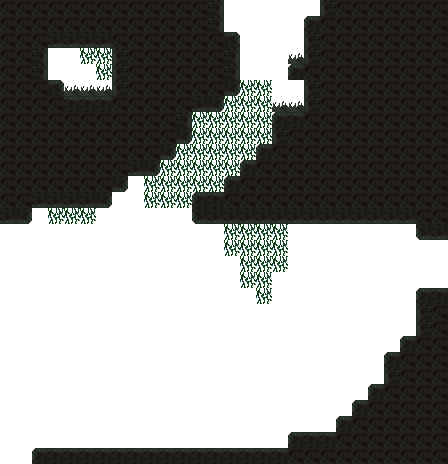

Data behind this chart, as committed beside it:
1, 1, 1, 1, 1, 1, 1, 1, 1, 1, 1, 1, 1, 1, 0, 0, 0, 0, 0, 0, 1, 1, 1, 1
1, 1, 1, 1, 1, 1, 1, 1, 1, 1, 1, 1, 1, 1, 0, 0, 0, 0, 0, 1, 1, 1, 1, 1
1, 1, 1, 1, 1, 1, 1, 1, 1, 1, 1, 1, 1, 1, 1, 0, 0, 0, 0, 1, 1, 1, 1, 1
1, 1, 1, 0, 0, 3, 3, 1, 1, 1, 1, 1, 1, 1, 1, 0, 0, 0, 4, 1, 1, 1, 1, 1
1, 1, 1, 0, 0, 0, 3, 1, 1, 1, 1, 1, 1, 1, 1, 0, 0, 0, 1, 1, 1, 1, 1, 1
1, 1, 1, 1, 4, 4, 4, 1, 1, 1, 1, 1, 1, 1, 1, 3, 3, 0, 0, 1, 1, 1, 1, 1
1, 1, 1, 1, 1, 1, 1, 1, 1, 1, 1, 1, 1, 1, 3, 3, 3, 4, 4, 1, 1, 1, 1, 1
1, 1, 1, 1, 1, 1, 1, 1, 1, 1, 1, 1, 3, 3, 3, 3, 3, 1, 1, 1, 1, 1, 1, 1
1, 1, 1, 1, 1, 1, 1, 1, 1, 1, 1, 1, 3, 3, 3, 3, 3, 1, 1, 1, 1, 1, 1, 1
1, 1, 1, 1, 1, 1, 1, 1, 1, 1, 1, 3, 3, 3, 3, 3, 1, 1, 1, 1, 1, 1, 1, 1
1, 1, 1, 1, 1, 1, 1, 1, 1, 1, 3, 3, 3, 3, 3, 1, 1, 1, 1, 1, 1, 1, 1, 1
1, 1, 1, 1, 1, 1, 1, 1, 0, 3, 3, 3, 3, 3, 1, 1, 1, 1, 1, 1, 1, 1, 1, 1
1, 1, 1, 1, 1, 1, 1, 0, 0, 3, 3, 3, 1, 1, 1, 1, 1, 1, 1, 1, 1, 1, 1, 1
1, 1, 0, 3, 3, 3, 0, 0, 0, 0, 0, 0, 1, 1, 1, 1, 1, 1, 1, 1, 1, 1, 1, 1
0, 0, 0, 0, 0, 0, 0, 0, 0, 0, 0, 0, 0, 0, 3, 3, 3, 3, 0, 0, 0, 0, 0, 0
0, 0, 0, 0, 0, 0, 0, 0, 0, 0, 0, 0, 0, 0, 3, 3, 3, 3, 0, 0, 0, 0, 0, 0
0, 0, 0, 0, 0, 0, 0, 0, 0, 0, 0, 0, 0, 0, 0, 3, 3, 3, 0, 0, 0, 0, 0, 0
0, 0, 0, 0, 0, 0, 0, 0, 0, 0, 0, 0, 0, 0, 0, 3, 3, 0, 0, 0, 0, 0, 0, 0
0, 0, 0, 0, 0, 0, 0, 0, 0, 0, 0, 0, 0, 0, 0, 0, 3, 0, 0, 0, 0, 0, 0, 0
0, 0, 0, 0, 0, 0, 0, 0, 0, 0, 0, 0, 0, 0, 0, 0, 0, 0, 0, 0, 0, 0, 0, 0
0, 0, 0, 0, 0, 0, 0, 0, 0, 0, 0, 0, 0, 0, 0, 0, 0, 0, 0, 0, 0, 0, 0, 0
0, 0, 0, 0, 0, 0, 0, 0, 0, 0, 0, 0, 0, 0, 0, 0, 0, 0, 0, 0, 0, 0, 0, 0
0, 0, 0, 0, 0, 0, 0, 0, 0, 0, 0, 0, 0, 0, 0, 0, 0, 0, 0, 0, 0, 0, 0, 0
0, 0, 0, 0, 0, 0, 0, 0, 0, 0, 0, 0, 0, 0, 0, 0, 0, 0, 0, 0, 0, 0, 0, 0
0, 0, 0, 0, 0, 0, 0, 0, 0, 0, 0, 0, 0, 0, 0, 0, 0, 0, 0, 0, 0, 0, 0, 1
0, 0, 0, 0, 0, 0, 0, 0, 0, 0, 0, 0, 0, 0, 0, 0, 0, 0, 0, 0, 0, 0, 1, 1
0, 0, 0, 0, 0, 0, 0, 0, 0, 0, 0, 0, 0, 0, 0, 0, 0, 0, 0, 0, 0, 1, 1, 1
0, 0, 0, 0, 0, 0, 0, 0, 0, 0, 0, 0, 0, 0, 0, 0, 0, 0, 1, 1, 1, 1, 1, 1
0, 0, 1, 1, 1, 1, 1, 1, 1, 1, 1, 1, 1, 1, 1, 1, 1, 1, 1, 1, 1, 1, 1, 1
